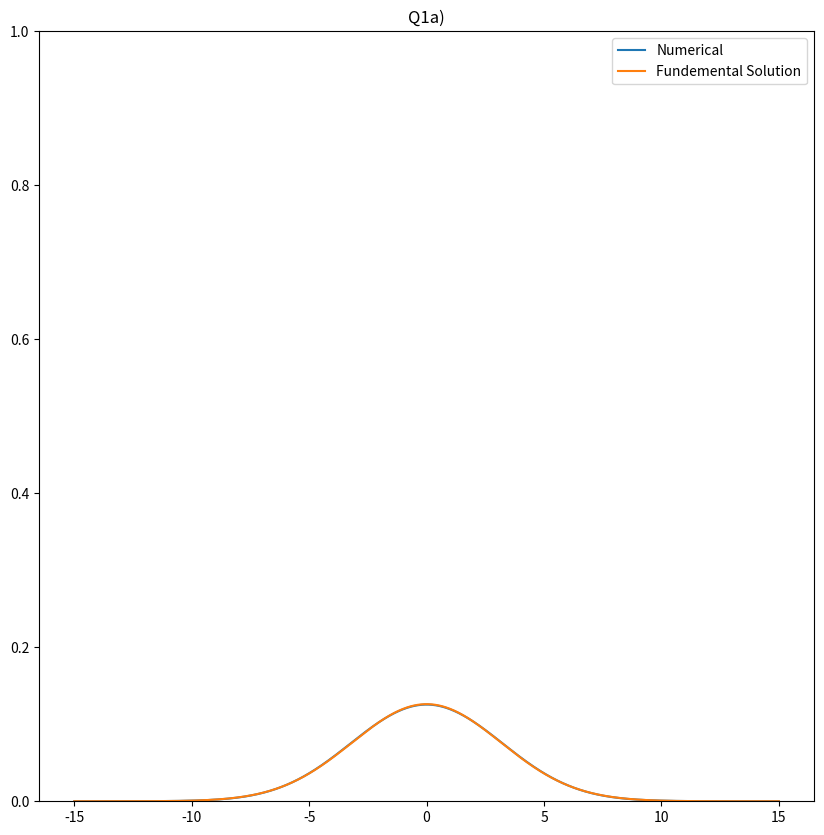
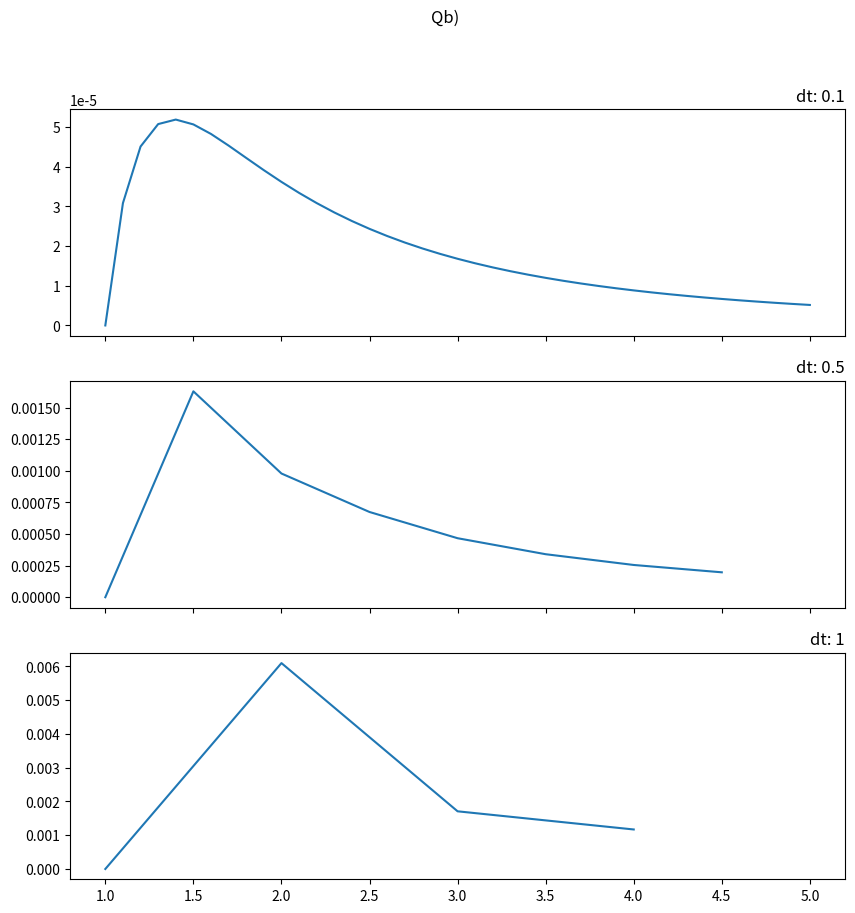

Reproduce these figures in Python, in order.
import numpy as np
import matplotlib.pyplot as plt
import matplotlib.animation as animation
from scipy.linalg import solve


# Diffusion Equation Crank-Nikelson

doAnimate = False

class Q1():
    def __init__(self, dt):

        self.numpoints = 1001
        self.xmin = -15
        self.xmax = 15
        self.tmax = 10

        self.t = 1
        self.dx = (self.xmax - self.xmin) / (self.numpoints - 1)
        self.dt = dt

        self.D = 1
        self.alpha = self.D * self.dt / self.dx**2

        #Plots as u as a function of x
        self.x = np.linspace(self.xmin, self.xmax, self.numpoints)
        self.u = self.getFundementalSolution()
        self.A = np.zeros((self.numpoints, self.numpoints))

        for i in range(self.numpoints):
            if i == 0: #Boundary Condition
                self.A[0, 0]  = 1
                self.A[0, 1]  = 0
            elif i == (self.numpoints - 1): #Boundary Condition
                self.A[-1,-1] = 1
                self.A[-1,-2] = 0
            else:
                self.A[i, i-1] = -.5*self.alpha
                self.A[i, i]   = 1 + self.alpha
                self.A[i, i+1] = -.5*self.alpha

    def getFundementalSolution(self):
        multiplicativeTerm = 1 / np.sqrt(4 * np.pi * self.D * self.t)
        return multiplicativeTerm * np.exp(-(self.x**2 / (4 * self.D * self.t)))

    def step(self):
        # Uj = self.u[1:-1]
        # Uj+1 = self.u[2:]
        # Uj-1 = self.u[0:-2]
        # Enforce boundary conditions

        #------ This is for Problem 9.4 with a rod held at constant temp 1 at the left end and the right end has the derivative == 0 #
        r = self.x * 0 # Cheap way to get a zero array properly sized
        r[1:-1] = .5 * self.alpha * self.u[2:] + (1 - self.alpha) * self.u[1:-1] + .5 * self.alpha * self.u[0:-2]
        r[0]    = 0 # To force boundary conditions, therefore the left side is held always constant
        r[-1]   = 0

        self.u = solve(self.A, r)

        self.t += self.dt

        if self.t >= self.tmax:
            return True

#------------
diffusion = Q1(dt = .1)
#-----------

if doAnimate:
    fig = plt.figure()
    ax = fig.add_subplot(111,
                         xlim=(diffusion.xmin, diffusion.xmax), ylim=(0,1))

    parts, = ax.plot([], [], 'b-')
    parts.set_data([], [])

    def animate(i):
        temp = diffusion.step()
        parts.set_data(diffusion.x, diffusion.u)
        return parts,

    ani = animation.FuncAnimation(fig, animate, frames=600,
                              interval=1, blit=True)

    plt.show()

else:
    #---- Part a -----#
    parta = Q1(dt = 1)

    plt.figure(figsize = (10, 10))

    while parta.t < 5:
        parta.step()

    plt.ylim(0,1)
    plt.plot(parta.x, parta.u, label = 'Numerical')
    plt.plot(parta.x, parta.getFundementalSolution(), label = 'Fundemental Solution')
    plt.title('Q1a)')
    plt.legend()
    plt.savefig('Q1a.png', dpi = 600)

    print('Finished part a')

    #----- Part b ----#
    dt_list = [.1, .5, 1]

    fig, axes = plt.subplots(len(dt_list), 1, sharex = True, figsize = (10, 10))
    plt.suptitle('Qb)')
    for dt_index, dt_val in enumerate(dt_list):
        print('dt: {}'.format(dt_val))

        temp = Q1(dt = dt_val)

        abs_diff_list = []
        t_list = []

        while temp.t < 5:

            abs_diff_list.append(np.max(np.abs(temp.u - temp.getFundementalSolution())))
            t_list.append(temp.t)

            temp.step()

        axes[dt_index].set_title('dt: {}'.format(dt_val), loc = 'Right')
        axes[dt_index].plot(t_list, abs_diff_list)

    plt.savefig('Q1b.png', dpi = 600)
